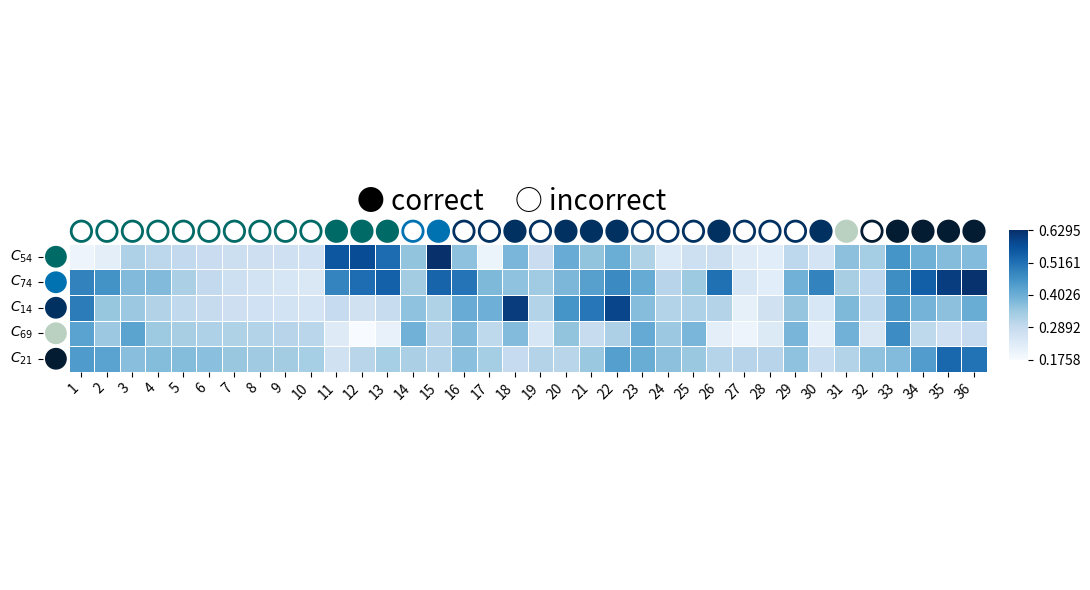

Reproduce this figure in Python.
import pandas as pd
import matplotlib

import matplotlib.pyplot as plt
import seaborn as sns
import numpy as np
import pandas as pd
import matplotlib.pyplot as plt
import seaborn as sns
import numpy as np
from mpl_toolkits.axes_grid1 import make_axes_locatable

# Define the data
# data = [[0.2356, 0.1582, 0.3354, 0.3385, 0.3148, 0.2986, 0.3188, 0.3436, 0.3494, 0.3450, 0.4169, 0.5153, 0.5406, 0.3563, 0.5615, 0.5392, 0.4146, 0.3518, 0.2964, 0.2417, 0.2500, 0.1980, 0.3149, 0.3165, 0.3728, 0.2704, 0.2827, 0.2944, 0.3737, 0.2373, 0.1936, 0.3294, 0.2778, 0.3327, 0.2621, 0.2917],
#  [0.4903, 0.4041, 0.3365, 0.3117, 0.3014, 0.2801, 0.2615, 0.2424, 0.2241, 0.2104, 0.4231, 0.6053, 0.7203, 0.3187, 0.5116, 0.3468, 0.1358, 0.2044, 0.2099, 0.2430, 0.4234, 0.5663, 0.5740, 0.1989, 0.0893, 0.1369, 0.1963, 0.1126, 0.0583, 0.1206, 0.3759, 0.2864, 0.4761, 0.6540, 0.6022, 0.6226],
#  [0.5278, 0.4799, 0.4691, 0.3973, 0.3849, 0.3704, 0.3546, 0.3398, 0.3278, 0.3216, 0.1776, 0.1778, 0.2308, 0.3902, 0.4549, 0.4563, 0.4236, 0.4442, 0.1818, 0.4944, 0.5952, 0.5696, 0.2247, 0.2433, 0.3912, 0.2968, 0.1082, 0.2889, 0.4361, 0.1936, 0.2232, 0.2621, 0.2885, 0.3103, 0.4345, 0.4918],
#  [0.5043, 0.4738, 0.4293, 0.3240, 0.3365, 0.3510, 0.3506, 0.3387, 0.3291, 0.3235, 0.2184, 0.2166, 0.2219, 0.2859, 0.2235, 0.4794, 0.4937, 0.1772, 0.4983, 0.2521, 0.2561, 0.3111, 0.5534, 0.5266, 0.4568, 0.1601, 0.4916, 0.5664, 0.5304, 0.1896, 0.3912, 0.2279, 0.2087, 0.2045, 0.2569, 0.2824],
#  [0.5225, 0.4558, 0.4363, 0.4014, 0.4109, 0.3995, 0.3788, 0.3558, 0.3374, 0.3257, 0.3211, 0.3791, 0.4367, 0.4094, 0.3414, 0.3685, 0.4687, 0.2727, 0.3492, 0.2800, 0.2545, 0.2924, 0.3683, 0.4682, 0.4428, 0.2705, 0.3349, 0.3857, 0.4235, 0.2474, 0.3732, 0.3016, 0.3809, 0.4648, 0.5340, 0.5444]]
# # DKT
# data = [
#      [0.2305, 0.2437, 0.3584, 0.3268, 0.3136, 0.3042, 0.2976, 0.294, 0.2912, 0.2886, 0.5269, 0.5386, 0.5052, 0.3437, 0.6227, 0.3358, 0.1842, 0.3519, 0.265, 0.3843, 0.3624, 0.4505, 0.3458, 0.2413, 0.2598, 0.3259, 0.2373, 0.2338, 0.3027, 0.304, 0.3849, 0.3562, 0.4268, 0.4043, 0.4124, 0.4205],
#      [0.3421, 0.2188, 0.2683, 0.2534, 0.2243, 0.2064, 0.1999, 0.1935, 0.1879, 0.1834, 0.3798, 0.4386, 0.4662, 0.3295, 0.5327, 0.3571, 0.2337, 0.4303, 0.2565, 0.3773, 0.4054, 0.4869, 0.3854, 0.2507, 0.2546, 0.4406, 0.1964, 0.2161, 0.2692, 0.3829, 0.4163, 0.2545, 0.4337, 0.4852, 0.5455, 0.5793],
#      [0.4283, 0.3277, 0.3835, 0.3491, 0.3041, 0.2844, 0.2736, 0.2643, 0.2562, 0.2493, 0.3424, 0.3358, 0.3071, 0.4119, 0.3198, 0.3746, 0.4375, 0.6195, 0.3345, 0.4461, 0.5409, 0.647, 0.3753, 0.3336, 0.3394, 0.3403, 0.2291, 0.2823, 0.3677, 0.2745, 0.3844, 0.3048, 0.397, 0.4018, 0.358, 0.4164],
#      [0.3966, 0.3627, 0.4418, 0.3658, 0.3313, 0.3093, 0.3025, 0.2963, 0.2913, 0.2868, 0.2521, 0.1892, 0.2214, 0.4445, 0.3329, 0.4093, 0.3479, 0.3138, 0.2848, 0.3404, 0.3042, 0.3545, 0.4073, 0.3555, 0.3524, 0.2289, 0.2169, 0.2441, 0.3678, 0.2376, 0.2879, 0.2472, 0.4043, 0.2693, 0.3096, 0.3229],
#      [0.4686, 0.4587, 0.4129, 0.4094, 0.4058, 0.3915, 0.379, 0.371, 0.3645, 0.3587, 0.3008, 0.3303, 0.3505, 0.3767, 0.3549, 0.3845, 0.3424, 0.3101, 0.3317, 0.3246, 0.3778, 0.4629, 0.443, 0.4016, 0.3848, 0.3321, 0.3267, 0.3434, 0.3791, 0.2957, 0.3876, 0.4154, 0.4176, 0.4781, 0.5657, 0.5385],]
# Mamba
data = [
    [0.2001, 0.2206, 0.3224, 0.3035, 0.2953, 0.2821, 0.2756, 0.2734, 0.2715, 0.2684, 0.5609, 0.5801, 0.5244, 0.3597, 0.6295, 0.3640, 0.2034, 0.3863, 0.2805, 0.4073, 0.3592, 0.4028, 0.3209, 0.2387, 0.2718, 0.2756, 0.2312, 0.2255, 0.3025, 0.2564, 0.3668, 0.3357, 0.4528, 0.3989, 0.3732, 0.3769],
    [0.4876, 0.4575, 0.3794, 0.3795, 0.3280, 0.2934, 0.2722, 0.2610, 0.2507, 0.2420, 0.4826, 0.5227, 0.5430, 0.3392, 0.5375, 0.5101, 0.3797, 0.3622, 0.3415, 0.3845, 0.4305, 0.4704, 0.4095, 0.3114, 0.3462, 0.5166, 0.2516, 0.2263, 0.3964, 0.4843, 0.3335, 0.2994, 0.4653, 0.5471, 0.6059, 0.6255],
    [0.4978, 0.3532, 0.3478, 0.3183, 0.2974, 0.2887, 0.2750, 0.2689, 0.2626, 0.2563, 0.2909, 0.2678, 0.2860, 0.3624, 0.3208, 0.4065, 0.3992, 0.6075, 0.3167, 0.4534, 0.5062, 0.5932, 0.3715, 0.3166, 0.3241, 0.3141, 0.2154, 0.2672, 0.3559, 0.2484, 0.3808, 0.3028, 0.4444, 0.3910, 0.3662, 0.4047],
    [0.4263, 0.3494, 0.4233, 0.3463, 0.3330, 0.3231, 0.3200, 0.3160, 0.3117, 0.3074, 0.2335, 0.1758, 0.2103, 0.3964, 0.3095, 0.3796, 0.3004, 0.3766, 0.2512, 0.3594, 0.2868, 0.3252, 0.4100, 0.3479, 0.3857, 0.2202, 0.2006, 0.2373, 0.3873, 0.2186, 0.3973, 0.2454, 0.4672, 0.3002, 0.2709, 0.2899],
    [0.4407, 0.4261, 0.3691, 0.3759, 0.3751, 0.3687, 0.3516, 0.3450, 0.3395, 0.3340, 0.2651, 0.3089, 0.3345, 0.3281, 0.3143, 0.3686, 0.3362, 0.2906, 0.3155, 0.3089, 0.3503, 0.4345, 0.4059, 0.3668, 0.3504, 0.3131, 0.3105, 0.3114, 0.3625, 0.2823, 0.3161, 0.3630, 0.3769, 0.4390, 0.5323, 0.5138]
]

# Row and column labels
row_labels = [r'$C_{54}$', r'$C_{74}$', r'$C_{14}$', r'$C_{69}$', r'$C_{21}$']
col_labels = [str(i) for i in range(1, 37)]

# Create a DataFrame
df = pd.DataFrame(data, index=row_labels, columns=col_labels)
vmin = np.min(data)
vmax = np.max(data)
# Initialize the figure
fig, ax = plt.subplots(figsize=(12, 6))


# Create an axes divider for precise colorbar placement
# divider = make_axes_locatable(ax)
#
# # Add a colorbar axis
# cax = divider.append_axes("right", size="5%", pad=0.1)
# Draw the heatmap
# sns.heatmap(df, annot=False, cmap='RdYlGn', linewidths=0.5, linecolor='black', square=True,
#             cbar_ax=cax, vmin=vmin, vmax=vmax, ax=ax)
sns.heatmap(df, annot=False, cmap='Blues', linewidths=0.5, square=True,
            cbar_kws={"shrink": 1.0, "aspect": 30,"pad": 0.02}, vmin=vmin, vmax=vmax, ax=ax)
# sns.heatmap(df, annot=False, cmap='RdYlGn',linewidths=0.5, square=True, cbar_kws={"shrink": 0.8, "aspect": 30}, ax=ax)
# sns.heatmap(df, annot=False, cmap='RdYlGn', linewidths=0.5, linecolor='black', square=True, cbar_kws={"shrink": 0.8, "aspect": 20}, ax=ax)

for spine in ax.spines.values():
    spine.set_edgecolor('black')
    spine.set_linewidth(2)

# # Add top circles for col_labels
# top_colors = ['#006A67', '#0072b2', '#003161', '#BAD1C2', '#041C32'] * 7 + ['#006A67']  # Repeat colors as needed
# for i, color in enumerate(top_colors):
#     circle = plt.Circle((i + 0.5, -0.5), 0.4, edgecolor=color, facecolor='none', linewidth=2, clip_on=False)
#     ax.add_artist(circle)
# Add top circles for col_labels
# top_colors = ['#006A67', '#0072b2', '#003161', '#BAD1C2', '#041C32'] * 7 + ['#006A67']  # Repeat colors as needed
# for i, color in enumerate(top_colors):
#     # Use facecolor=color to make the circles solid
#     circle = plt.Circle((i + 0.5, -0.5), 0.4, edgecolor=color, facecolor=color, linewidth=2, clip_on=False)
#     ax.add_artist(circle)

# Define top circle colors and hollow/solid status
# Define top circle colors and hollow/solid status
top_circle_specs = [
    ('#006A67', True),   # 1-10 红色空心
    ('#006A67', True),
    ('#006A67', True),
    ('#006A67', True),
    ('#006A67', True),
    ('#006A67', True),
    ('#006A67', True),
    ('#006A67', True),
    ('#006A67', True),
    ('#006A67', True),
    ('#006A67', False),  # 11-13 红色实心
    ('#006A67', False),
    ('#006A67', False),
    ('#0072b2', True),   # 14 蓝色空心
    ('#0072b2', False),  # 15 蓝色实心
    ('#003161', True),   # 16-17 紫色空心
    ('#003161', True),
    ('#003161', False),  # 18 紫色实心
    ('#003161', True),   # 19 紫色空心
    ('#003161', False),  # 20-22 紫色实心
    ('#003161', False),
    ('#003161', False),
    ('#003161', True),   # 23-25 紫色空心
    ('#003161', True),
    ('#003161', True),
    ('#003161', False),  # 26 紫色实心
    ('#003161', True),   # 27-29 紫色空心
    ('#003161', True),
    ('#003161', True),
    ('#003161', False),  # 30 紫色实心
    ('#BAD1C2', False),  # 31 橙色实心
    ('#041C32', True),   # 32 蓝色空心
    ('#041C32', False),  # 33-36 蓝色实心
    ('#041C32', False),
    ('#041C32', False),
    ('#041C32', False),
]

# Add top circles for col_labels
for i, (color, hollow) in enumerate(top_circle_specs):
    if color != 'none':  # Ensure a valid color is specified
        if hollow:
            # If hollow, set facecolor='none'
            circle = plt.Circle((i + 0.5, -0.5), 0.4, edgecolor=color, facecolor='none', linewidth=2, clip_on=False)
        else:
            # If not hollow, set facecolor=color
            circle = plt.Circle((i + 0.5, -0.5), 0.4, edgecolor=color, facecolor=color, linewidth=2, clip_on=False)
        ax.add_artist(circle)


# Add left circles for row_labels
side_colors = ['#006A67', '#0072b2', '#003161', '#BAD1C2', '#041C32']
for j, color in enumerate(side_colors):
    circle = plt.Circle((-0.5, j + 0.5), 0.4, color=color, fill=True, clip_on=False)
    ax.add_artist(circle)

# Adjust the plot
plt.title("● correct     ○ incorrect ", fontsize=20, loc='center')
# plt.xlabel("Column Labels")
# plt.ylabel("Row Labels")
plt.xticks(ticks=np.arange(0.5, len(col_labels), 1), labels=col_labels, rotation=45, ha='right', fontsize=10)
plt.yticks(ticks=np.arange(0.5, len(row_labels), 1), labels=row_labels, rotation=0, fontsize=10)

# Ensure proper limits to show circles
ax.set_xlim(-1, len(col_labels))
ax.set_ylim(len(row_labels), -1)

# Adjust colorbar to match heatmap size
cbar = ax.collections[0].colorbar
cbar.set_ticks(np.linspace(vmin, vmax, 5))
cbar.ax.tick_params(labelsize=10)
cbar.ax.set_aspect(15)
# cbar.ax.set_aspect(20)

# Tight layout for better spacing
plt.tight_layout()
plt.savefig("heatmap_output.pdf", format="pdf", bbox_inches="tight")
# Display the plot
plt.show()
